Run: headless pygame with SDL's dummy video driver; simulated clock (each Clock.tick advances the game by its frame time, no real sleeping); random seed 0; keys injected as events and as key.get_pressed() state; no mouse input.
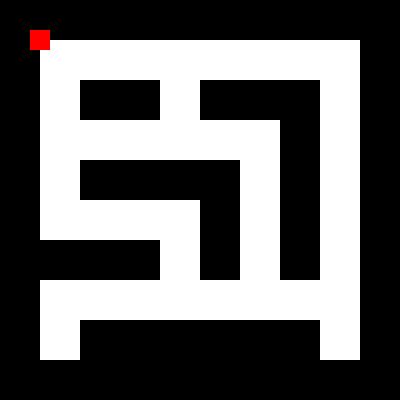
Frame 1 of 4 · flips 1–60 · no input
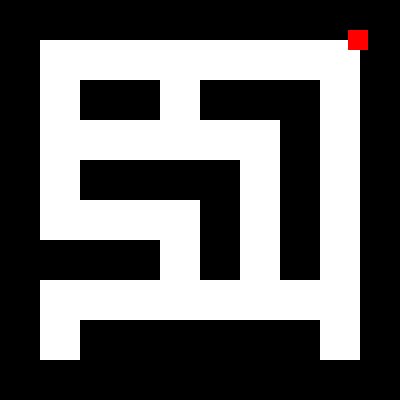
Frame 2 of 4 · flips 61–180 · tapped SPACE, RETURN · held RIGHT (→), D
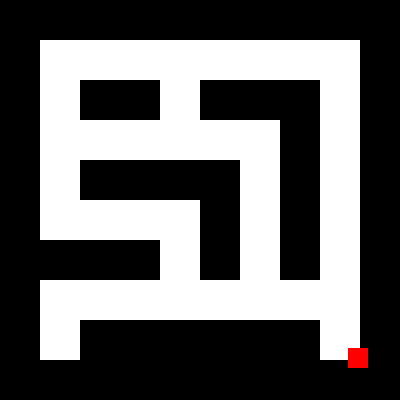
Frame 3 of 4 · flips 181–300 · held DOWN (↓), S
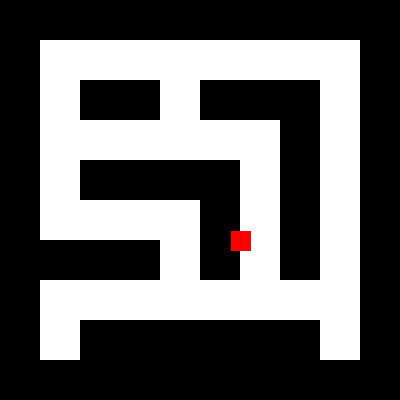
Frame 4 of 4 · flips 301–420 · held LEFT (←), A, UP (↑), W

The pygame program that drew these frames:

import pygame

# Initialize Pygame
pygame.init()

# Set up the display
WIDTH, HEIGHT = 400, 400
screen = pygame.display.set_mode((WIDTH, HEIGHT))
pygame.display.set_caption("Maze Game")

# Colors
WHITE = (255, 255, 255)
BLACK = (0, 0, 0)
RED = (255, 0, 0)

# Player properties
player_size = 20
player_x = 30
player_y = 30
player_speed = 3

# Maze properties
cell_size = 40
maze = [
    [1, 1, 1, 1, 1, 1, 1, 1, 1, 1],
    [1, 0, 0, 0, 0, 0, 0, 0, 0, 1],
    [1, 0, 1, 1, 0, 1, 1, 1, 0, 1],
    [1, 0, 0, 0, 0, 0, 0, 1, 0, 1],
    [1, 0, 1, 1, 1, 1, 0, 1, 0, 1],
    [1, 0, 0, 0, 0, 1, 0, 1, 0, 1],
    [1, 1, 1, 1, 0, 1, 0, 1, 0, 1],
    [1, 0, 0, 0, 0, 0, 0, 0, 0, 1],
    [1, 0, 1, 1, 1, 1, 1, 1, 0, 1],
    [1, 1, 1, 1, 1, 1, 1, 1, 1, 1]
]

def is_wall(x, y):
    grid_x = x // cell_size
    grid_y = y // cell_size
    if 0 <= grid_x < 10 and 0 <= grid_y < 10:
        return maze[grid_y][grid_x] == 1
    return True

# Game loop
running = True
clock = pygame.time.Clock()

# Debug font
font = pygame.font.Font(None, 36)

while running:
    for event in pygame.event.get():
        if event.type == pygame.QUIT:
            running = False

    # Move player
    keys = pygame.key.get_pressed()
    new_x, new_y = player_x, player_y
    moved = False
    if keys[pygame.K_LEFT]:
        new_x -= player_speed
        moved = True
    if keys[pygame.K_RIGHT]:
        new_x += player_speed
        moved = True
    if keys[pygame.K_UP]:
        new_y -= player_speed
        moved = True
    if keys[pygame.K_DOWN]:
        new_y += player_speed
        moved = True

    # Check for collisions (only check the center of the player)
    if not is_wall(new_x + player_size // 2, new_y + player_size // 2):
        player_x, player_y = new_x, new_y

    # Clear the screen
    screen.fill(WHITE)

    # Draw maze
    for y in range(10):
        for x in range(10):
            if maze[y][x] == 1:
                pygame.draw.rect(screen, BLACK, (x * cell_size, y * cell_size, cell_size, cell_size))

    # Draw player
    pygame.draw.rect(screen, RED, (player_x, player_y, player_size, player_size))

    # Debug info
    debug_text = font.render(f"X: {player_x}, Y: {player_y}, Moved: {moved}", True, BLACK)
    screen.blit(debug_text, (10, 10))

    # Update the display
    pygame.display.flip()

    # Control the game speed
    clock.tick(60)

pygame.quit()
